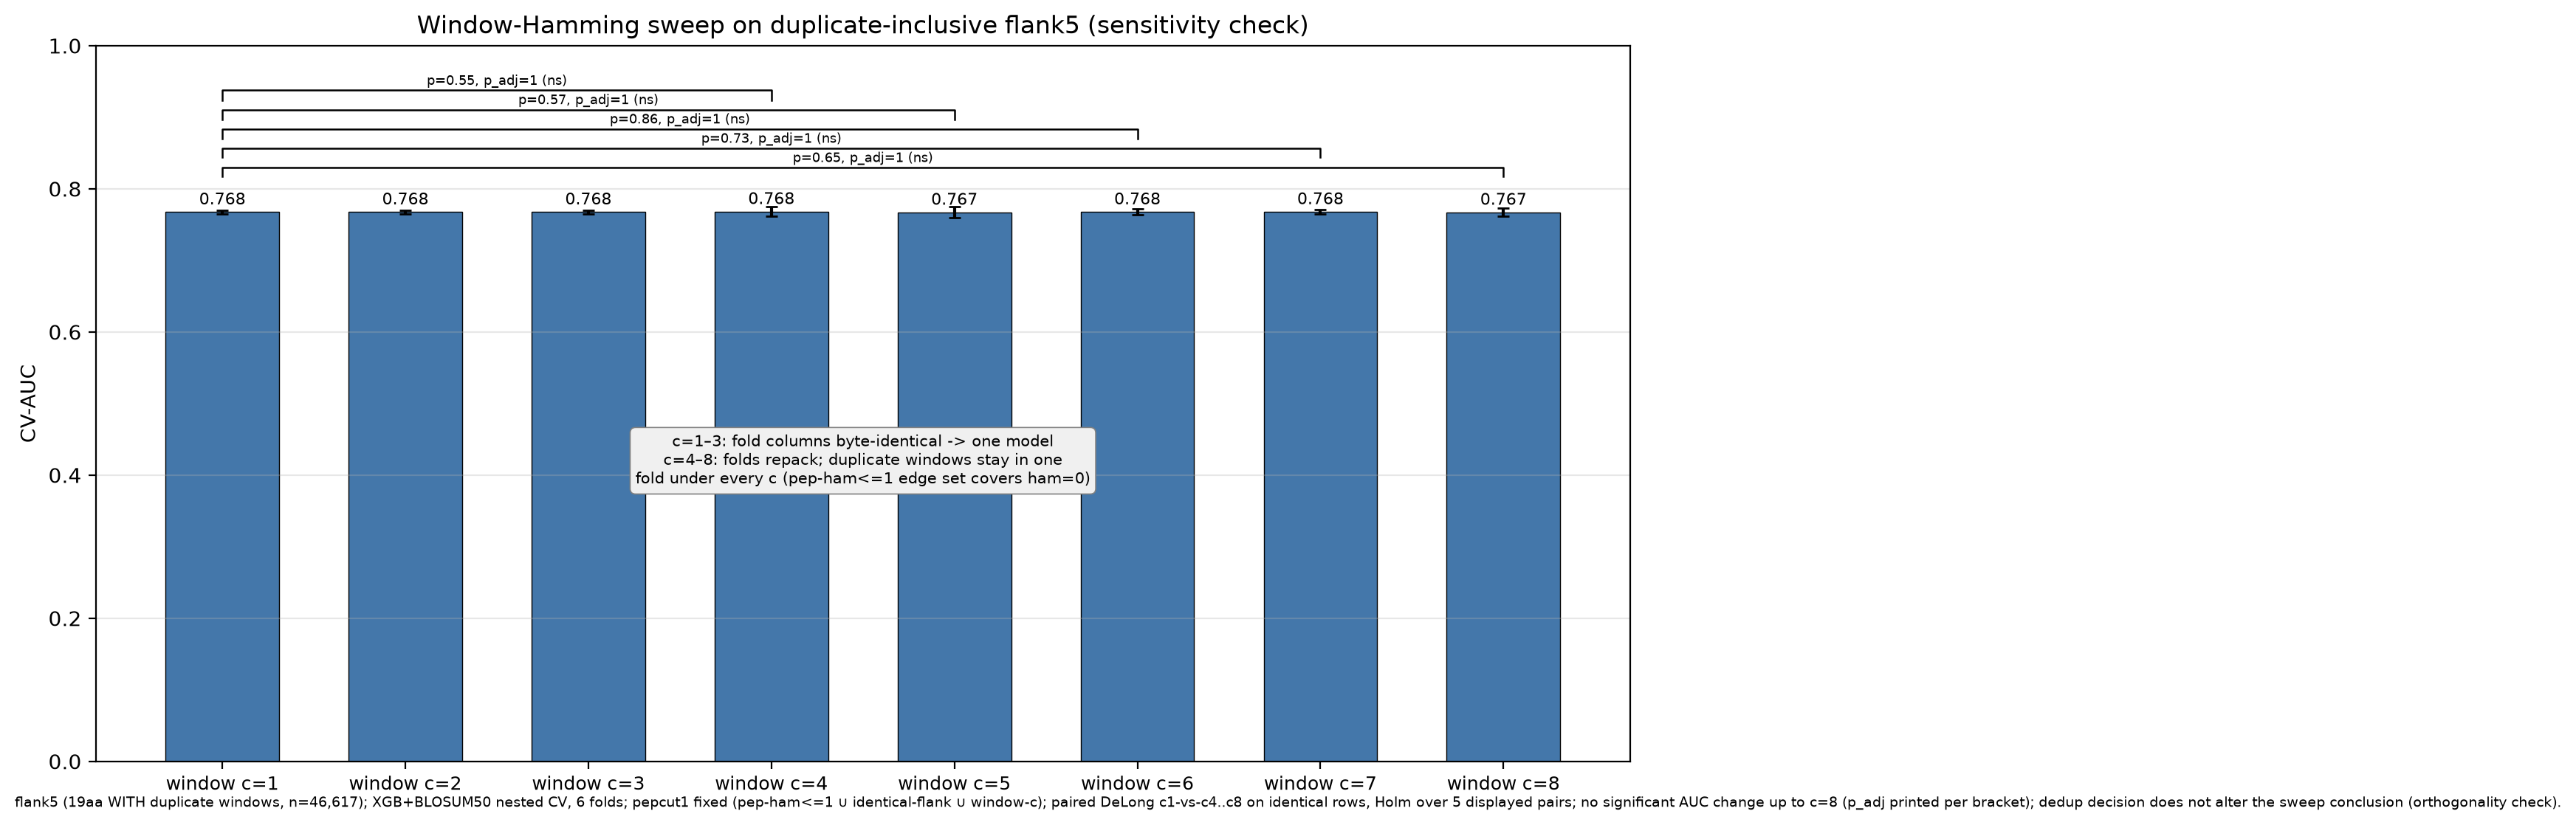

Values plotted in this chart, from the file beside it:
window_cutoff, auc_mean, auc_std, run, json
1, 0.7677, 0.002367, h1, cv_results_xgb_blosum50_flat_20261117_22…
2, 0.7677, 0.002367, h1, cv_results_xgb_blosum50_flat_20261117_22…
3, 0.7677, 0.002367, h1, cv_results_xgb_blosum50_flat_20261117_22…
4, 0.7682, 0.006770, h4, cv_results_xgb_blosum50_flat_20261117_23…
5, 0.7673, 0.007889, h5, cv_results_xgb_blosum50_flat_20261117_23…
6, 0.7678, 0.003919, h6, cv_results_xgb_blosum50_flat_20261117_23…
7, 0.768, 0.003164, h7, cv_results_xgb_blosum50_flat_20261118_00…
8, 0.7672, 0.006028, h8, cv_results_xgb_blosum50_flat_20261118_00…
de_long_c1_vs_c4, , , p=0.547346, p_adj=1.000000
de_long_c1_vs_c5, , , p=0.572167, p_adj=1.000000
de_long_c1_vs_c6, , , p=0.863154, p_adj=1.000000
de_long_c1_vs_c7, , , p=0.729052, p_adj=1.000000
de_long_c1_vs_c8, , , p=0.653380, p_adj=1.000000
